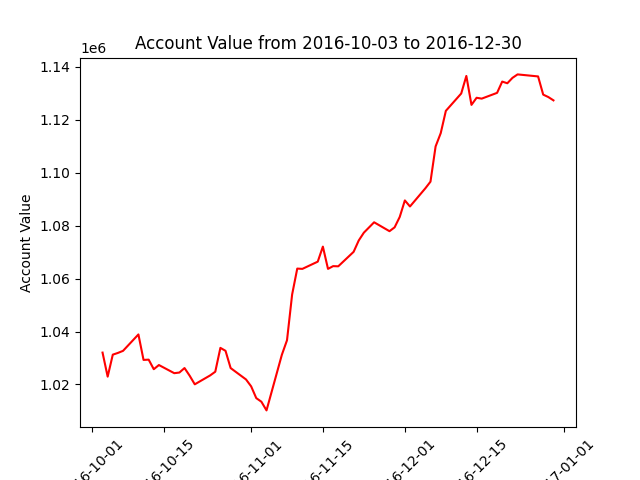

The data file committed next to this chart (first rows):
datadate, account_value
20161003, 1032044
20161004, 1022956
20161005, 1031270
20161006, 1031920
20161007, 1032707
20161010, 1038908
20161011, 1029279
20161012, 1029383
20161013, 1025770
20161014, 1027344
20161017, 1024266
20161018, 1024512
20161019, 1026205
20161020, 1023312
20161021, 1020058
20161024, 1023421
20161025, 1024823
20161026, 1033828
20161027, 1032719
20161028, 1026197
20161031, 1021896
20161101, 1019290
20161102, 1014843
20161103, 1013482
20161104, 1010203
20161107, 1031247
20161108, 1036717
20161109, 1054008
20161110, 1063788
20161111, 1063682
20161114, 1066411
20161115, 1072092
20161116, 1063678
20161117, 1064718
20161118, 1064645
20161121, 1070123
20161122, 1074413
20161123, 1077369
20161125, 1081286
20161128, 1077922
20161129, 1079375
20161130, 1083313
20161201, 1089545
20161202, 1087262
20161205, 1094129
20161206, 1096636
20161207, 1109956
20161208, 1114971
20161209, 1123396
20161212, 1129951
20161213, 1136582
20161214, 1125649
20161215, 1128337
20161216, 1128012
20161219, 1130194
20161220, 1134451
20161221, 1133820
20161222, 1135857
20161223, 1137167
20161227, 1136402
... 3 more rows
